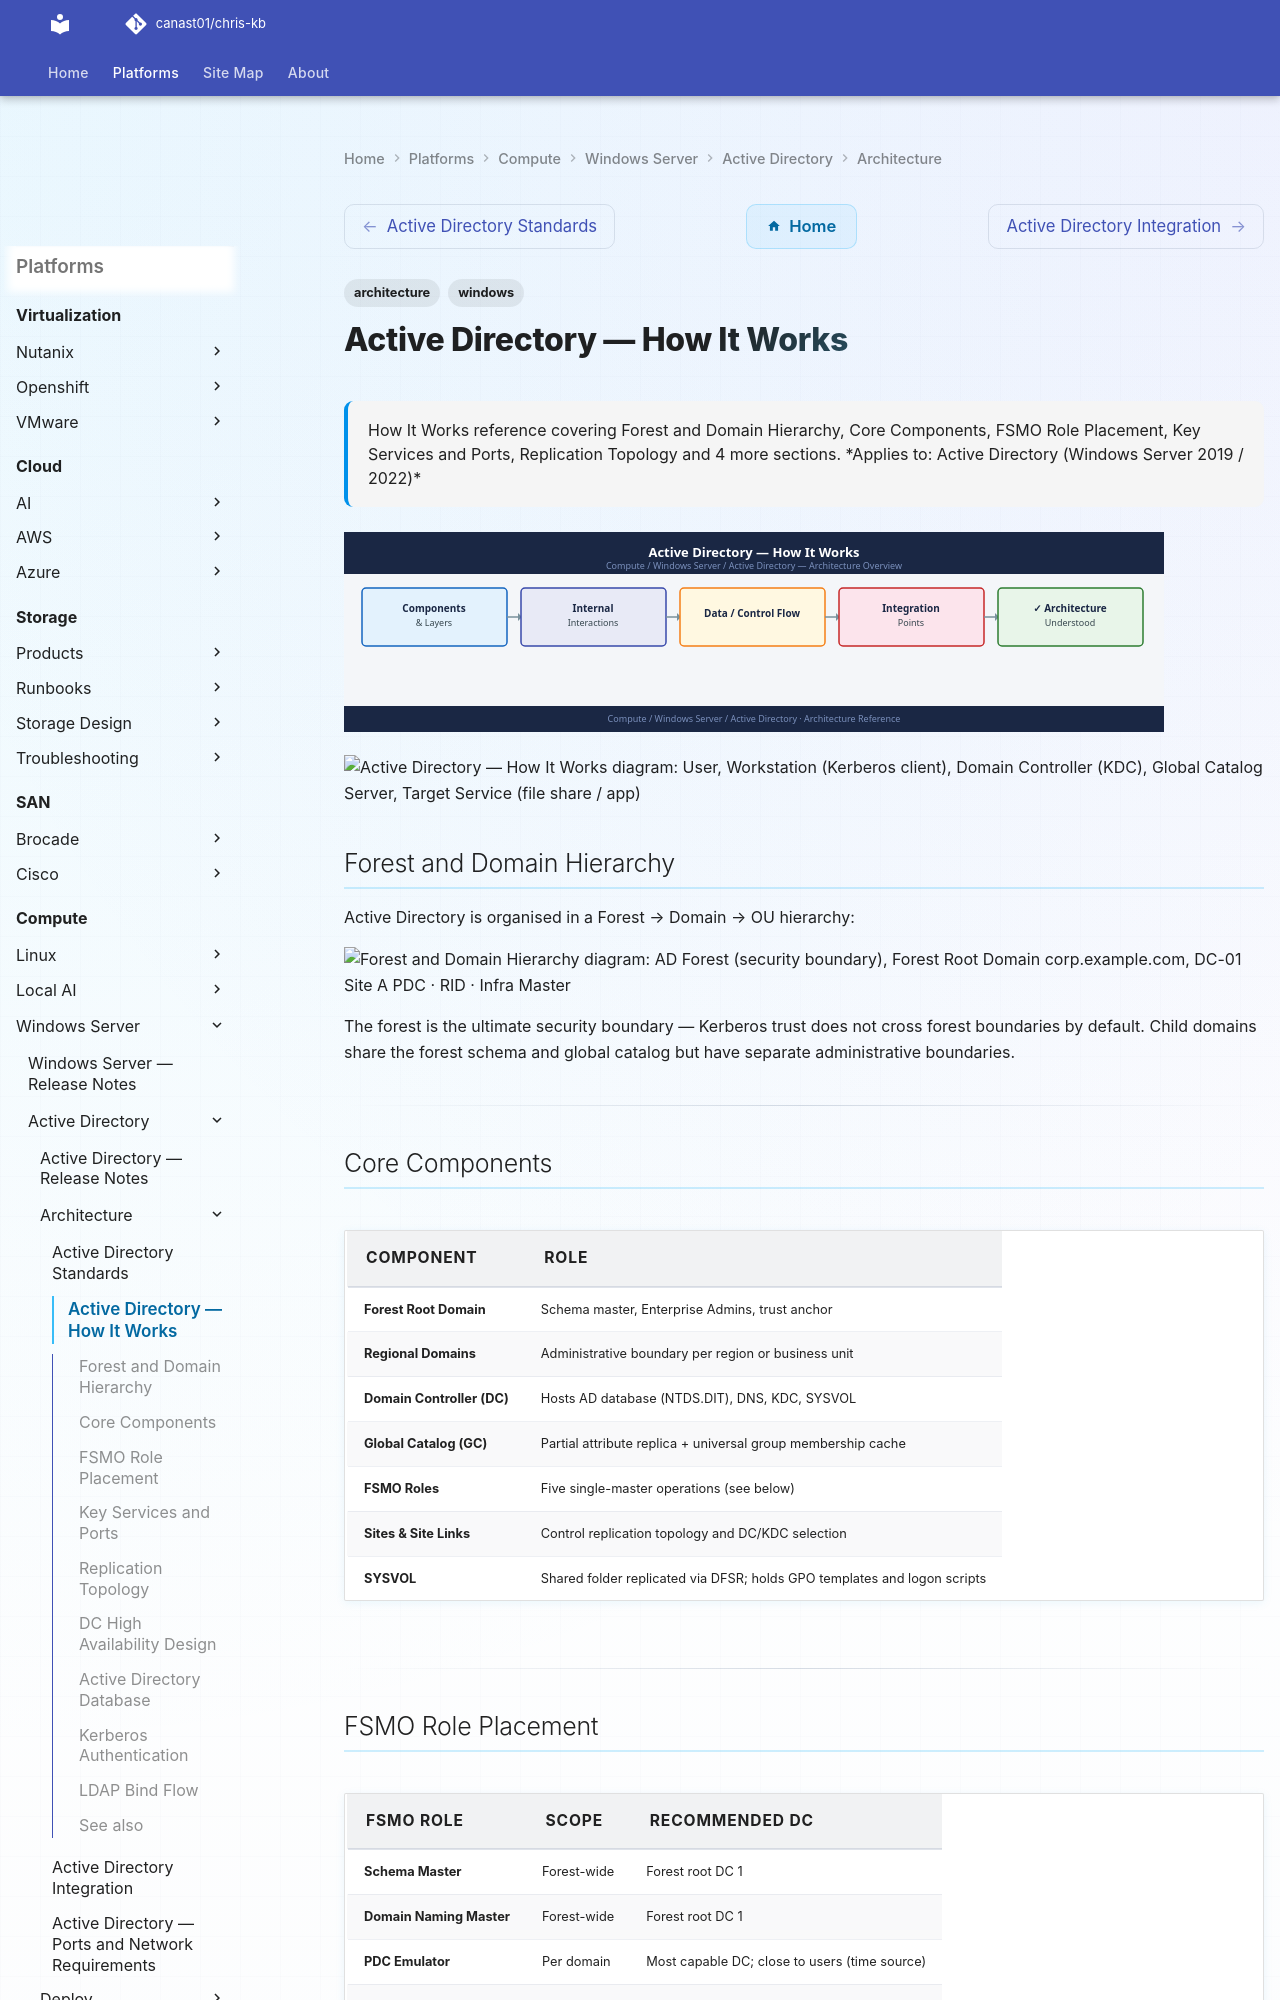

repository: canast01/chris-kb · page: compute/windows-server/active-directory/architecture/how-it-works/index.html · generator: mkdocs

---
tags:
  - architecture
  - windows
---
# Active Directory — How It Works


<div class="kb-summary">
How It Works reference covering Forest and Domain Hierarchy, Core Components, FSMO Role Placement, Key Services and Ports, Replication Topology and 4 more sections.
</div>
```text
┌──────────────────────── Security Active Directory Architecture — How It Works ────────────────────────┐
│                                                                                                       │
│   ┌───────────────────────────────────────────────────────────────────────────────────────────────┐   │
│   │ Active Directory operational flow: request → controller → data service → host acknowledgement │   │
│   │      Data path: host I/O → Active Directory controller → storage media → persistent write     │   │
│   │ Management: Security Active Directory Architecture management console provides unified contro │   │
│   │           Protection: snapshots, replication, and redundancy ensure data durability           │   │
│   └───────────────────────────────────────────────────────────────────────────────────────────────┘   │
│                                                                                                       │
│    Host I/O → Active Directory controller → storage media → acknowledge → replicate                   │
│                                                                                                       │
│                  ▼                                ▼                                ▼                  │
│                                                                                                       │
│   ┌─────────────────────────────┐  ┌─────────────────────────────┐  ┌─────────────────────────────┐   │
│   │            Layer            │  │          Component          │  │            Notes            │   │
│   │             Core            │  │       Primary service       │  │        Main function        │   │
│   │          Management         │  │        Control plane        │  │         Admin access        │   │
│   │          Monitoring         │  │         Health/perf         │  │      Alerts/dashboards      │   │
│   │           Security          │  │         Auth/encrypt        │  │        Access control       │   │
│   │         Integration         │  │        APIs/plug-ins        │  │         Third-party         │   │
│   └─────────────────────────────┘  └─────────────────────────────┘  └─────────────────────────────┘   │
│                                                                                                       │
│                          ▼                                                 ▼                          │
│                                                                                                       │
│   ┌───────────────────────────────────────────────────────────────────────────────────────────────┐   │
│   │      Layer       │    Component     │      Function     │      Notes       │       Auth       │   │
│   │       Core       │ Primary service  │   Main function   │     See docs     │       RBAC       │   │
│   │    Management    │  Control plane   │    Admin access   │     See docs     │       RBAC       │   │
│   │    Monitoring    │   Health/perf    │  Alerts/dashboard │     See docs     │       RBAC       │   │
│   │     Security     │   Auth/encrypt   │   Access control  │     See docs     │       RBAC       │   │
│   └───────────────────────────────────────────────────────────────────────────────────────────────┘   │
│                                                                                                       │
│    Physical: Security Active Directory Architecture infrastructure · management network · monitoring  │
│                                                                                                       │
│    Key terms:                                                                                         │
│                                                                                                       │
│    Active Directory   = Security Active Directory Architecture platform overview and core con
